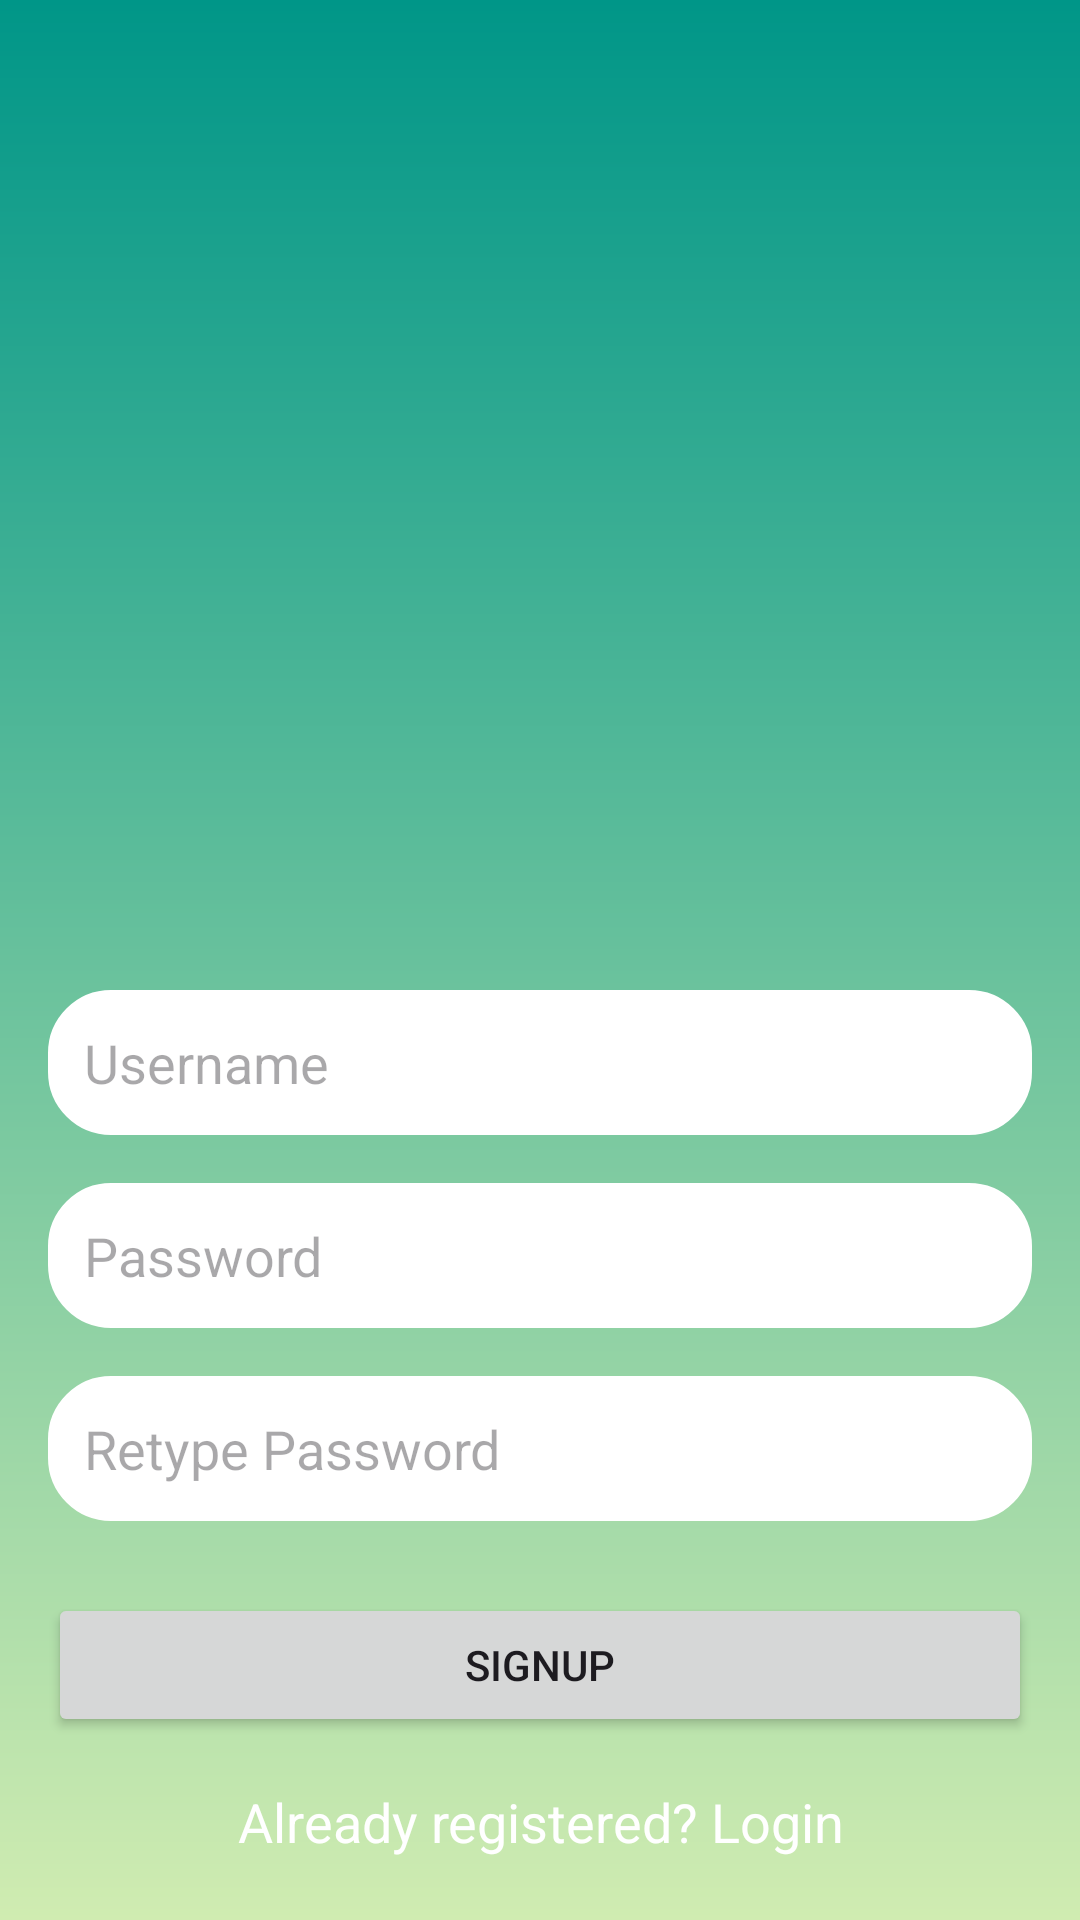

Reconstruct the res/layout file that produces this screen, plus the resources it refers to.
<!-- AndroidManifest.xml: application theme Theme.LoginSQLLite -->
<!-- res/layout/activity_signup.xml -->
<?xml version="1.0" encoding="utf-8"?>
<androidx.constraintlayout.widget.ConstraintLayout xmlns:android="http://schemas.android.com/apk/res/android"
    xmlns:app="http://schemas.android.com/apk/res-auto"
    xmlns:tools="http://schemas.android.com/tools"
    android:id="@+id/main"
    android:layout_width="match_parent"
    android:layout_height="match_parent"
    tools:context=".SignupActivity"
    android:background="@drawable/background"
    >

    <EditText
        android:id="@+id/signupUsername"
        android:layout_width="0dp"
        android:layout_height="wrap_content"
        android:layout_marginStart="16dp"
        android:layout_marginTop="330dp"
        android:layout_marginEnd="16dp"
        android:background="@drawable/edittext_border"
        android:hint="Username"
        android:padding="12dp"
        android:backgroundTint="@color/white"
        app:layout_constraintEnd_toEndOf="parent"
        app:layout_constraintStart_toStartOf="parent"
        app:layout_constraintTop_toTopOf="parent" />

    <EditText
        android:id="@+id/signupPassword"
        android:layout_width="0dp"
        android:layout_height="wrap_content"
        android:layout_marginStart="16dp"
        android:layout_marginTop="16dp"
        android:layout_marginEnd="16dp"
        android:background="@drawable/edittext_border"
        android:backgroundTint="@color/white"
        android:hint="Password"
        android:inputType="textPassword"
        android:padding="12dp"
        app:layout_constraintEnd_toEndOf="parent"
        app:layout_constraintHorizontal_bias="1.0"
        app:layout_constraintStart_toStartOf="parent"
        app:layout_constraintTop_toBottomOf="@+id/signupUsername"
        app:layout_constraintBottom_toTopOf="@id/signupRePassword"/>

    <EditText
        android:id="@+id/signupRePassword"
        android:layout_width="0dp"
        android:layout_height="wrap_content"
        android:layout_marginStart="16dp"
        android:layout_marginTop="16dp"
        android:layout_marginEnd="16dp"
        android:layout_marginBottom="24dp"
        android:background="@drawable/edittext_border"
        android:backgroundTint="@color/white"
        android:hint="Retype Password"
        android:inputType="textPassword"
        android:padding="12dp"
        app:layout_constraintBottom_toTopOf="@id/signupButton"
        app:layout_constraintEnd_toEndOf="parent"
        app:layout_constraintHorizontal_bias="0.0"
        app:layout_constraintStart_toStartOf="parent"
        app:layout_constraintTop_toBottomOf="@+id/signupPassword"
        app:layout_constraintVertical_bias="1.0" />

    <Button
        android:id="@+id/signupButton"
        android:layout_width="0dp"
        android:layout_height="wrap_content"
        android:layout_marginStart="16dp"
        android:layout_marginTop="16dp"
        android:layout_marginEnd="16dp"
        android:layout_marginBottom="15dp"

        android:text="SIGNUP"
        app:layout_constraintBottom_toTopOf="@+id/loginRedirect"
        app:layout_constraintEnd_toEndOf="parent"
        app:layout_constraintHorizontal_bias="0.0"
        app:layout_constraintStart_toStartOf="parent"
        app:layout_constraintTop_toBottomOf="@id/signupPassword"  />

    <TextView
        android:id="@+id/loginRedirect"
        android:layout_width="0dp"
        android:layout_height="wrap_content"
        android:gravity="center"
        android:text="Already registered? Login"
        android:textColor="@color/white"
        android:textSize="18sp"
        android:layout_marginTop="16dp"
        app:layout_constraintEnd_toEndOf="parent"
        app:layout_constraintHorizontal_bias="0.0"
        app:layout_constraintStart_toStartOf="parent"
        app:layout_constraintTop_toBottomOf="@id/signupButton"
        tools:layout_editor_absoluteY="563dp" />
</androidx.constraintlayout.widget.ConstraintLayout>
<!-- resources referenced by this layout -->
<resources>
  <color name="white">#FFFFFFFF</color>
  <!-- drawable background (drawable) -->
  <?xml version="1.0" encoding="utf-8"?>
  
  <shape xmlns:android="http://schemas.android.com/apk/res/android">
  
      <gradient android:type="linear" android:angle="100"
          android:startColor="#009688" android:endColor="#D0ECB1"/>
  
  </shape>
  <!-- drawable edittext_border (drawable) -->
  <?xml version="1.0" encoding="utf-8"?>
  
  <shape xmlns:android="http://schemas.android.com/apk/res/android"
      android:shape="rectangle">
      <stroke
          android:color="@color/white"
          android:width="2dp"/>
      <corners
          android:radius="20dp"/>
  
  </shape>
  <style name="Theme.LoginSQLLite" parent="Base.Theme.LoginSQLLite" />
  <style name="Base.Theme.LoginSQLLite" parent="Theme.Material3.DayNight.NoActionBar">
          
          
      </style>
</resources>
